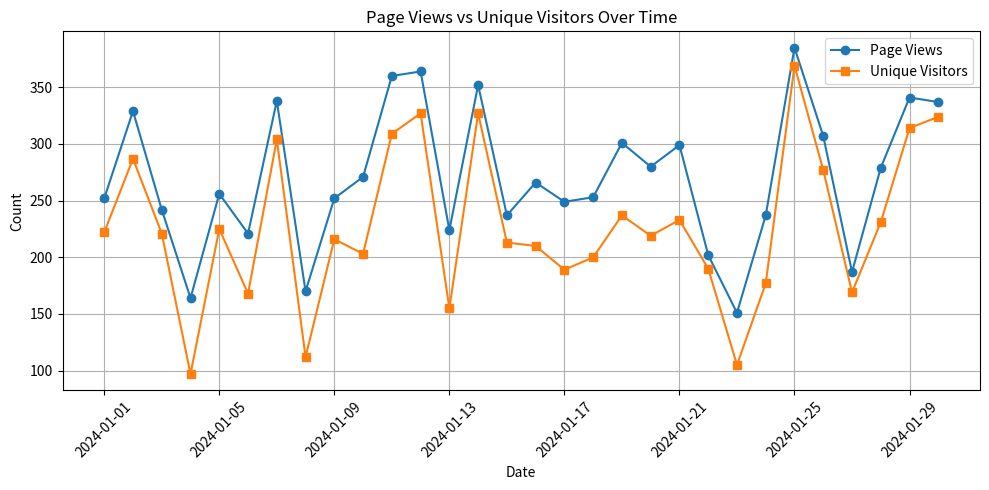
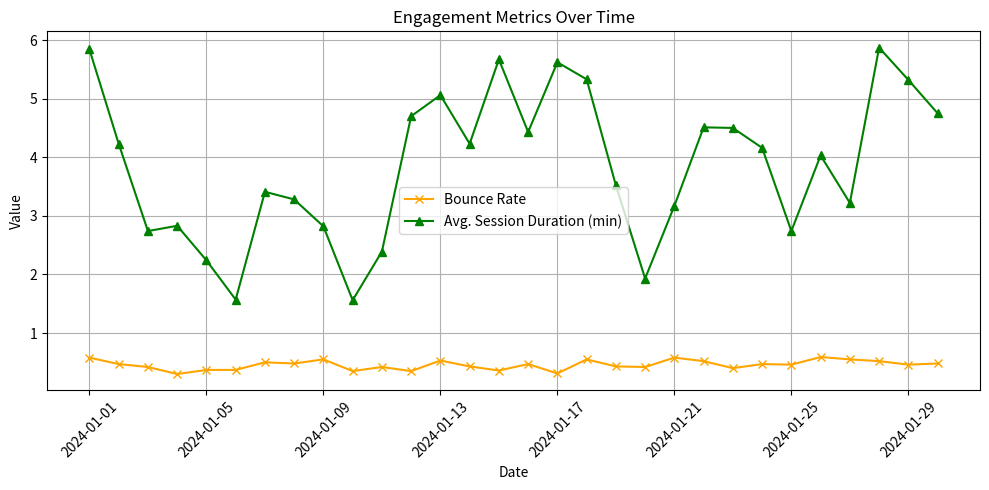
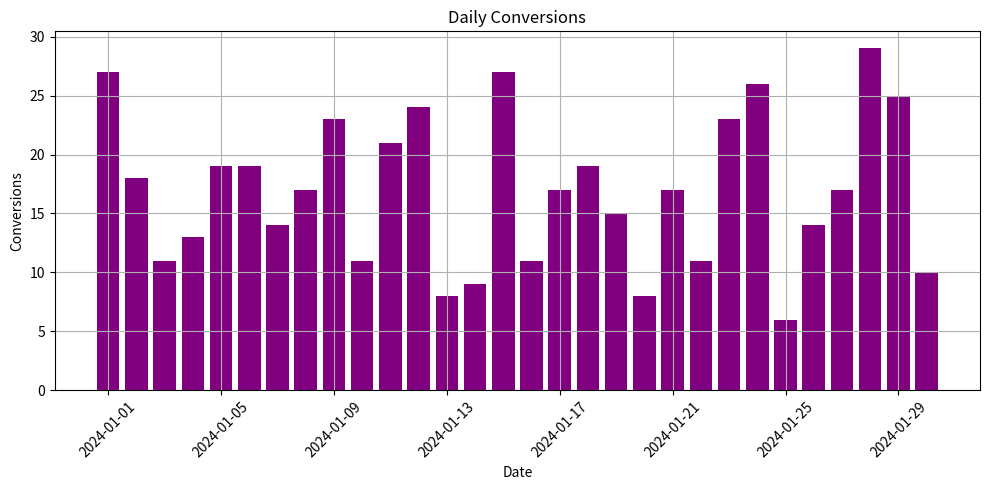

These charts were generated, in order, by the following Python code:

import pandas as pd
import matplotlib.pyplot as plt
import numpy as np
import os

# Set random seed for reproducibility
np.random.seed(42)

# Generate synthetic data
date_range = pd.date_range(start="2024-01-01", periods=30, freq="D")
page_views = np.random.randint(150, 400, size=30)
unique_visitors = page_views - np.random.randint(10, 70, size=30)
bounce_rate = np.round(np.random.uniform(0.3, 0.6, size=30), 2)
avg_session_duration = np.round(np.random.uniform(1.5, 6.0, size=30), 2)  # in minutes
conversions = np.random.randint(5, 30, size=30)

# Create DataFrame
df = pd.DataFrame({
    "Date": date_range,
    "PageViews": page_views,
    "UniqueVisitors": unique_visitors,
    "BounceRate": bounce_rate,
    "AvgSessionDuration": avg_session_duration,
    "Conversions": conversions
})

# Save dataset to CSV
df.to_csv("advanced_website_traffic_data.csv", index=False)
print("✅ Dataset saved as 'advanced_website_traffic_data.csv'")

# Create output folder for charts
os.makedirs("charts", exist_ok=True)

# Plot 1: Page Views vs Unique Visitors
plt.figure(figsize=(10, 5))
plt.plot(df["Date"], df["PageViews"], label="Page Views", marker="o")
plt.plot(df["Date"], df["UniqueVisitors"], label="Unique Visitors", marker="s")
plt.title("Page Views vs Unique Visitors Over Time")
plt.xlabel("Date")
plt.ylabel("Count")
plt.xticks(rotation=45)
plt.legend()
plt.grid(True)
plt.tight_layout()
plt.savefig("charts/pageviews_vs_visitors.png")
plt.close()

# Plot 2: Bounce Rate & Session Duration
plt.figure(figsize=(10, 5))
plt.plot(df["Date"], df["BounceRate"], label="Bounce Rate", color="orange", marker="x")
plt.plot(df["Date"], df["AvgSessionDuration"], label="Avg. Session Duration (min)", color="green", marker="^")
plt.title("Engagement Metrics Over Time")
plt.xlabel("Date")
plt.ylabel("Value")
plt.xticks(rotation=45)
plt.legend()
plt.grid(True)
plt.tight_layout()
plt.savefig("charts/engagement_metrics.png")
plt.close()

# Plot 3: Daily Conversions
plt.figure(figsize=(10, 5))
plt.bar(df["Date"], df["Conversions"], color="purple")
plt.title("Daily Conversions")
plt.xlabel("Date")
plt.ylabel("Conversions")
plt.xticks(rotation=45)
plt.grid(True)
plt.tight_layout()
plt.savefig("charts/daily_conversions.png")
plt.close()

print("📊 Charts saved in the 'charts' folder.")
